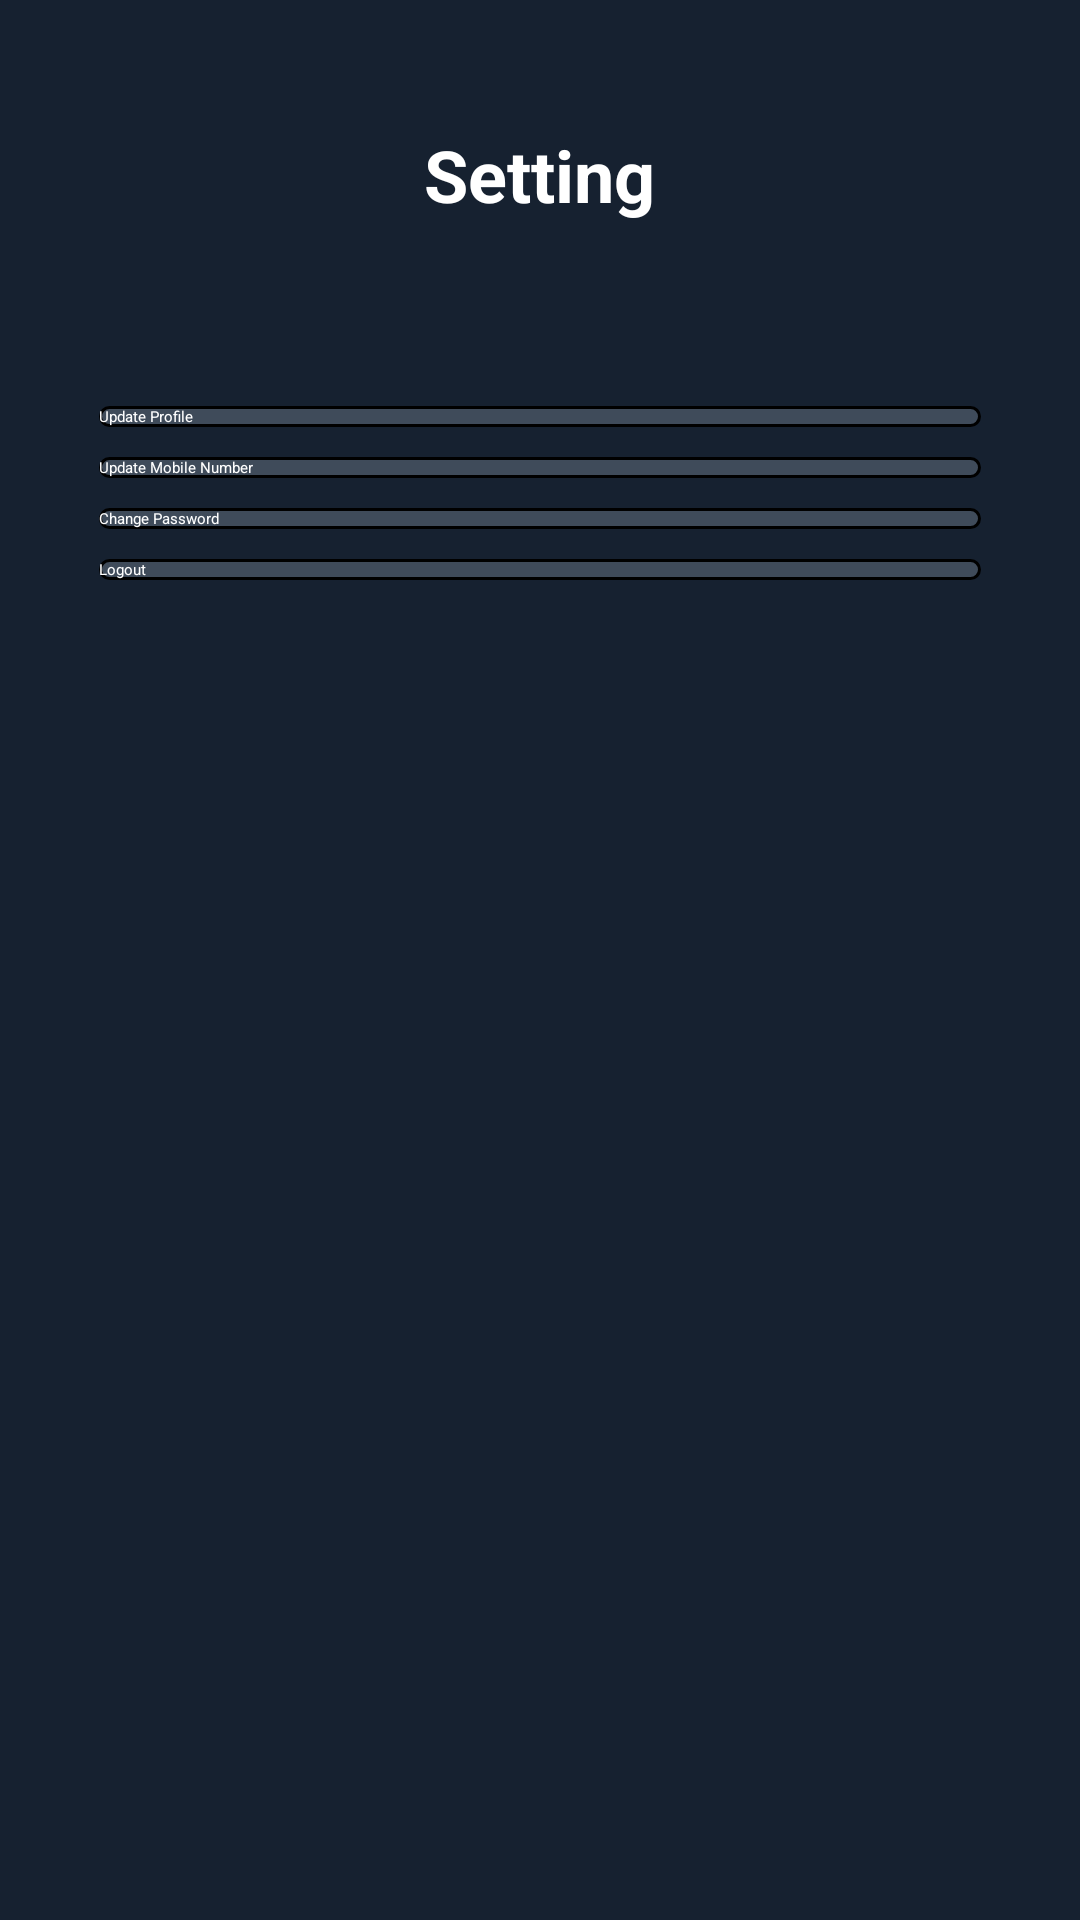

This screen was rendered from an Android layout file. Write that file and the resources it references.
<!-- AndroidManifest.xml: application theme Theme.BankBalanceCheckApp -->
<!-- res/layout/activity_settings.xml -->
<?xml version="1.0" encoding="utf-8"?>
<LinearLayout xmlns:android="http://schemas.android.com/apk/res/android"
    xmlns:tools="http://schemas.android.com/tools"
    android:id="@+id/main"
    android:layout_width="match_parent"
    android:layout_height="match_parent"
    android:padding="22dp"
    android:orientation="vertical"
    android:background="@color/bgcolor"
    tools:context=".Settings">

    <TextView
        android:layout_width="wrap_content"
        android:layout_height="wrap_content"
        android:layout_gravity="center"
        android:layout_marginTop="20dp"
        android:layout_marginBottom="20dp"
        android:gravity="center"
        android:text="Setting"
        android:textColor="@color/white"
        android:textSize="24sp"
        android:textStyle="bold" />

    <ScrollView
        android:layout_width="match_parent"
        android:layout_height="wrap_content"
        android:layout_margin="1dp"
        >

        <LinearLayout
            android:layout_marginTop="30dp"
            android:layout_width="match_parent"
            android:layout_height="wrap_content"
            android:orientation="vertical"
            android:padding="10dp">

            <androidx.appcompat.widget.AppCompatButton
                android:id="@+id/updateProfileBtn"
                android:layout_width="match_parent"
                android:layout_height="wrap_content"
                android:layout_marginBottom="10dp"
                android:background="@drawable/custombtn"
                android:text="Update Profile"
                android:textColor="@color/white" />

            <androidx.appcompat.widget.AppCompatButton
                android:id="@+id/updateMobileNumberBtn"
                android:layout_width="match_parent"
                android:layout_height="wrap_content"
                android:layout_marginBottom="10dp"
                android:background="@drawable/custombtn"
                android:text="Update Mobile Number "
                android:textColor="@color/white" />

            <androidx.appcompat.widget.AppCompatButton
                android:id="@+id/changePassword"
                android:layout_width="match_parent"
                android:layout_height="wrap_content"
                android:layout_marginBottom="10dp"
                android:background="@drawable/custombtn"
                android:text="Change Password"
                android:textColor="@color/white" />

            <androidx.appcompat.widget.AppCompatButton
                android:id="@+id/logoutBtn"
                android:layout_width="match_parent"
                android:layout_height="wrap_content"
                android:layout_marginBottom="10dp"
                android:background="@drawable/custombtn"
                android:text="Logout"
                android:textColor="@color/white"
                android:onClick="logoutUser"/>
        </LinearLayout>

    </ScrollView>


</LinearLayout>
<!-- resources referenced by this layout -->
<resources>
  <color name="bgcolor">#162130</color>
  <color name="white">#FFFFFFFF</color>
  <!-- drawable custombtn (drawable) -->
  <?xml version="1.0" encoding="utf-8"?>
  <shape xmlns:android="http://schemas.android.com/apk/res/android" android:shape="rectangle">
  
      <solid android:color="#3F4B5A"/>
      <corners android:radius="16dp"/>
      <stroke android:width="3px" android:color="@color/black"/>
  
  </shape>
  <color name="black">#FF000000</color>
</resources>
